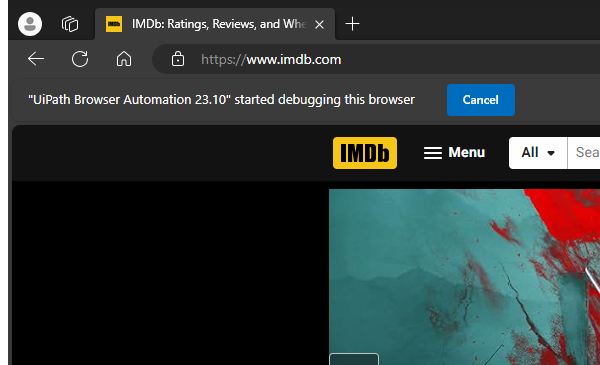
Workflow: GetDataFromIMDb

Step 1: Attach Browser 'msedge.exe IMDb:' in window '* - IMDb' (msedge.exe)

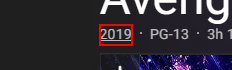
Step 2: get-text from the link '20*' in window '* - IMDb' (msedge.exe)

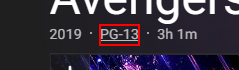
Step 3: get-text from the link '*PG*' in window '* - IMDb' (msedge.exe)

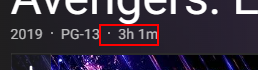
Step 4: get-text from the list item '*m' in window '* - IMDb' (msedge.exe)

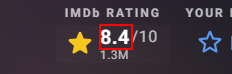
Step 5: get-text from the element '*.*' in window '* - IMDb' (msedge.exe)

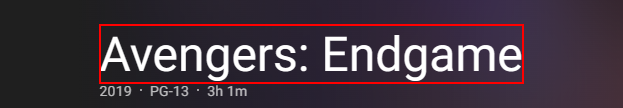
Step 6: get-text from the element in window '* - IMDb' (msedge.exe)
